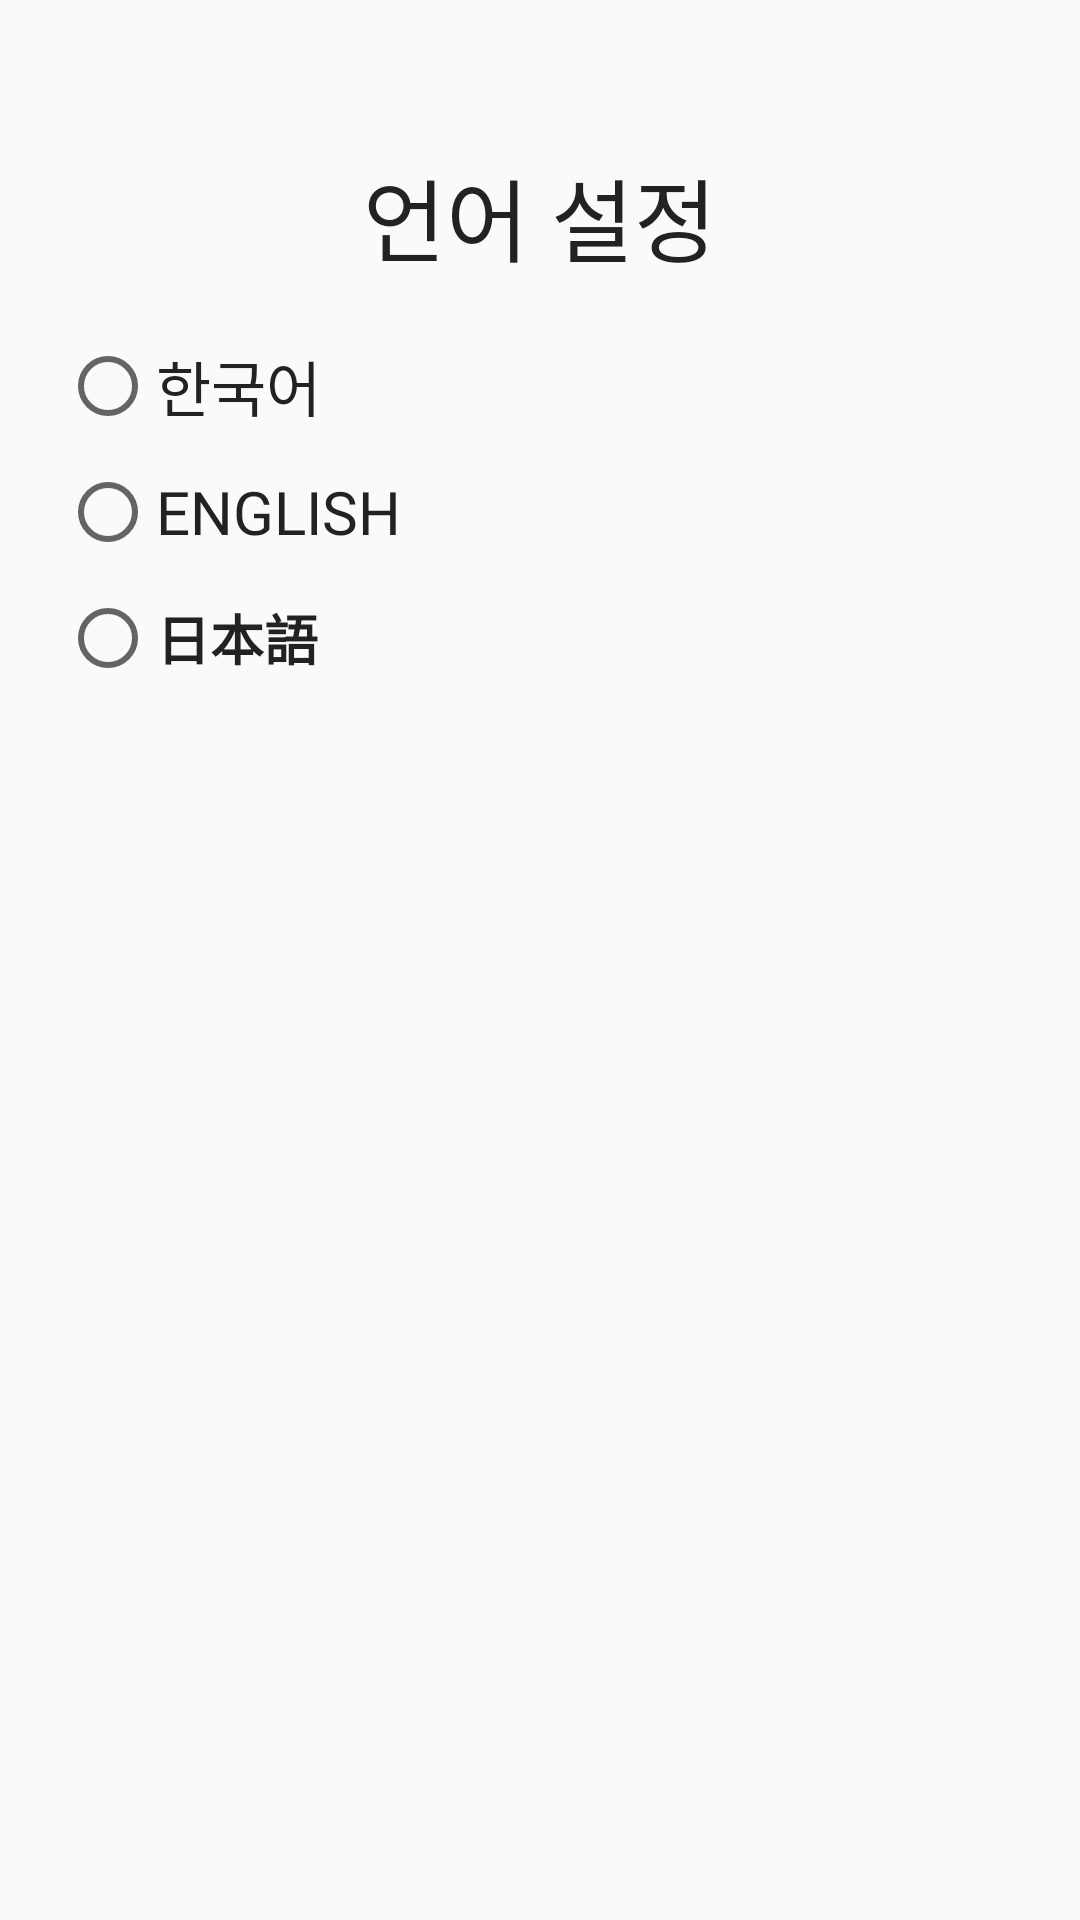

Reconstruct the res/layout file that produces this screen, plus the resources it refers to.
<!-- AndroidManifest.xml: application theme Theme.DoWith -->
<!-- res/layout/language_setting.xml -->
<?xml version="1.0" encoding="utf-8"?>
<LinearLayout xmlns:android="http://schemas.android.com/apk/res/android"
    xmlns:app="http://schemas.android.com/apk/res-auto"
    xmlns:tools="http://schemas.android.com/tools"
    android:layout_width="match_parent"
    android:layout_height="match_parent"
    android:orientation="vertical"
    tools:context=".SubActivity">
    
    <ImageButton
        android:id="@+id/back_lang"
        android:layout_width="50dp"
        android:layout_height="50dp"
        android:background="#00FFFFFF"
        app:srcCompat="@drawable/ic_round_arrow_back_ios_new_24"
        app:tint="#8F6CB1" />

    <TextView
        android:id="@+id/textView"
        android:layout_width="wrap_content"
        android:layout_height="wrap_content"
        android:text="언어 설정"
        android:textColor="#222222"
        android:textSize="30dp"
        android:fontFamily="@font/bmj"
        android:layout_gravity="center"/>
    <TextView
        android:id="@+id/blank"
        android:layout_width="match_parent"
        android:layout_height="wrap_content"
        android:text="" />

    <RadioGroup
        android:layout_width="match_parent"
        android:layout_height="match_parent"
        android:layout_marginLeft="20dp"
        android:layout_marginRight="20dp">
        
        <RadioButton
            android:id="@+id/korean"
            android:layout_width="match_parent"
            android:layout_height="wrap_content"
            android:fontFamily="@font/bmj"
            android:textColor="#222222"
            android:textSize="20dp"
            android:text="한국어" />
        
        <RadioButton
            android:layout_marginTop="10dp"
            android:id="@+id/english"
            android:layout_width="match_parent"
            android:layout_height="wrap_content"
            android:fontFamily="@font/bmj"
            android:textColor="#222222"
            android:textSize="20dp"
            android:text="ENGLISH" />
        
        <RadioButton
            android:layout_marginTop="10dp"
            android:id="@+id/japanese"
            android:layout_width="match_parent"
            android:layout_height="wrap_content"
            android:textStyle="bold"
            android:textColor="#222222"
            android:textSize="18dp"
            android:text="日本語" />
    </RadioGroup>
</LinearLayout>
<!-- resources referenced by this layout -->
<resources>
  <style name="Theme.DoWith" parent="Theme.AppCompat.Light">
          
          <item name="colorPrimary">#8F6CB1</item>
          <item name="colorPrimaryVariant">#8F6CB1</item>
          <item name="colorOnPrimary">#F2F2F6</item>
          
          <item name="colorSecondary">#8F6CB1</item>
          <item name="colorSecondaryVariant">#8F6CB1</item>
          <item name="colorOnSecondary">#222222</item>
          
          <item name="android:statusBarColor" tools:targetApi="l">?attr/colorPrimaryVariant</item>
          
          parent="Theme.MaterialComponents.DayNight.NoActionBar"
  
          <item name="windowActionBar">false</item>
          <item name="windowNoTitle">true</item>
          
          
          
          
          
          
      </style>
</resources>
